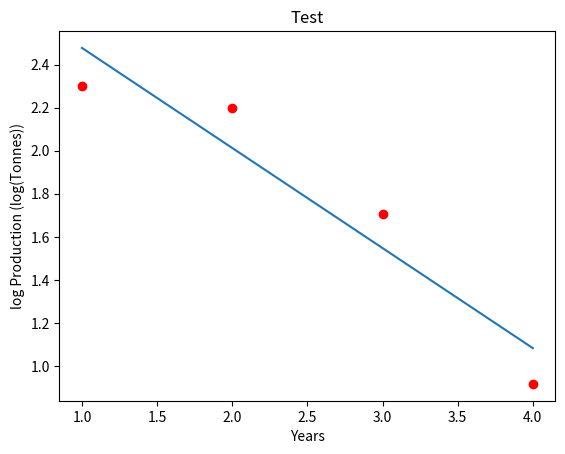

Python code for this plot:
import pandas as pd # For reading and manipulating 2D data (like spreadsheets)
import numpy as np # For doing numerical calculations (literally NUMerical PYthon)
import matplotlib.pyplot as plt # For making graphs
from datetime import datetime as dt
import time

def toYearFraction(date):
    def sinceEpoch(date): # returns seconds since epoch
        return time.mktime(date.timetuple())
    s = sinceEpoch

    year = date.year
    startOfThisYear = dt(year=year, month=1, day=1)
    startOfNextYear = dt(year=year+1, month=1, day=1)

    yearElapsed = s(date) - s(startOfThisYear)
    yearDuration = s(startOfNextYear) - s(startOfThisYear)
    fraction = yearElapsed/yearDuration

    return date.year + fraction

# Computing X and Y
def linear_fit(xx,yy):
    X = xx
    Y = yy

    # Total number of values
    n = len(X) 

    numer = n*sum(X*Y) - sum(X)*sum(Y)
    denom = n*sum(X**2) - sum(X)**2

    m = numer/denom

    b = (sum(Y)- m*sum(X))/n

    return(m, b) # return coefficents

# Calculating R2 coefficient
def r_squared(xx,yy,m,c):
    X = xx.values
    Y = yy.values
    # Mean X and Y
    mean_x = np.mean(X)
    mean_y = np.mean(Y)
    # Total number of values
    n = len(X)

    ss_tot=0
    ss_res=0

    for i in range(n):
        y_pred = c + m * X[i]
        ss_tot += (Y[i] - mean_y) ** 2
        ss_res += (Y[i] - y_pred) ** 2
        r2 = 1 - (ss_res/ss_tot)
    return(r2)
x = np.linspace(1, 4, 4)
y_plots = np.array([10, 9, 5.5, 2.5])
Y_plots = np.log(y_plots)
m, b = linear_fit(x, Y_plots)
print(f"y = {m}x + {b}")
y_cal = m*x + b

plt.figure("Test")
plt.scatter(x, Y_plots, color='r')
plt.plot(x, y_cal)
plt.title('Test')
plt.xlabel('Years')
plt.ylabel('log Production (log(Tonnes))')
plt.show()
